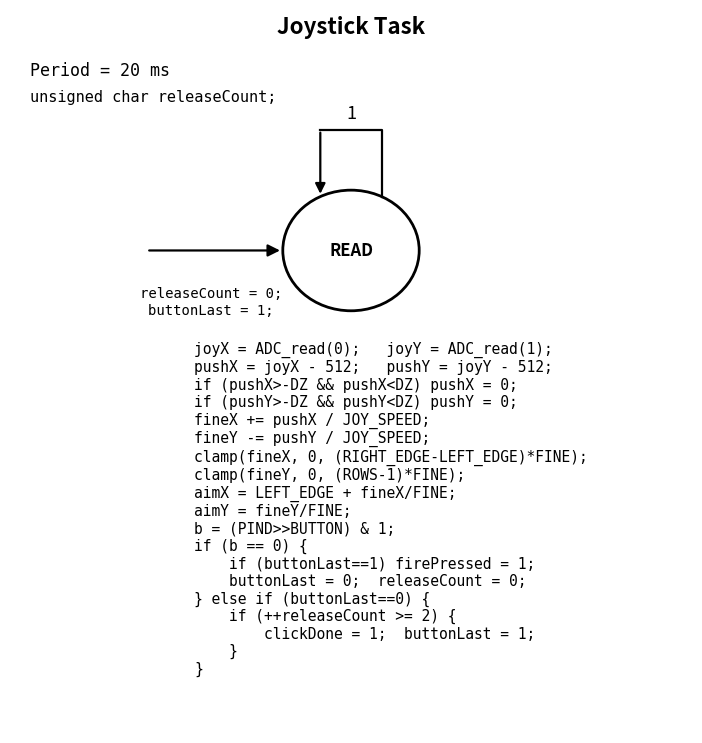
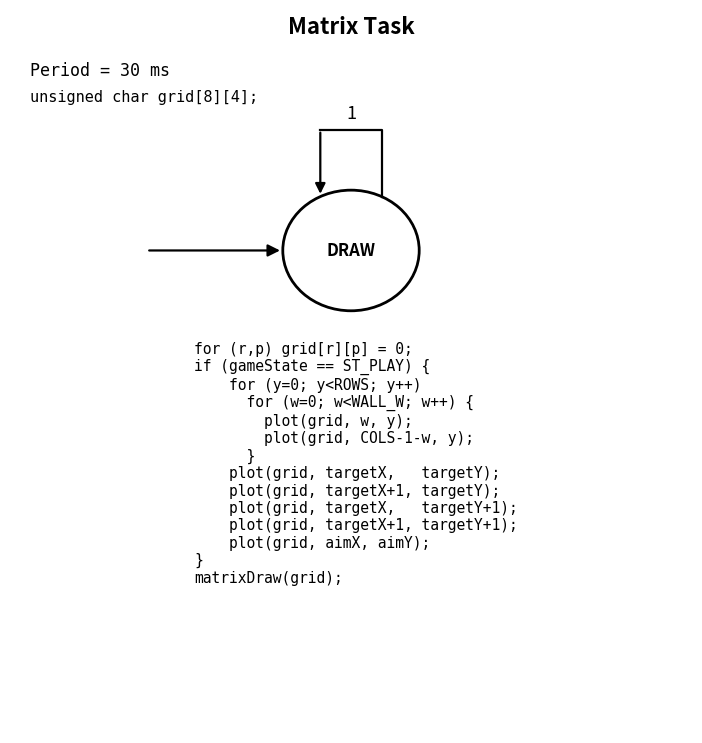
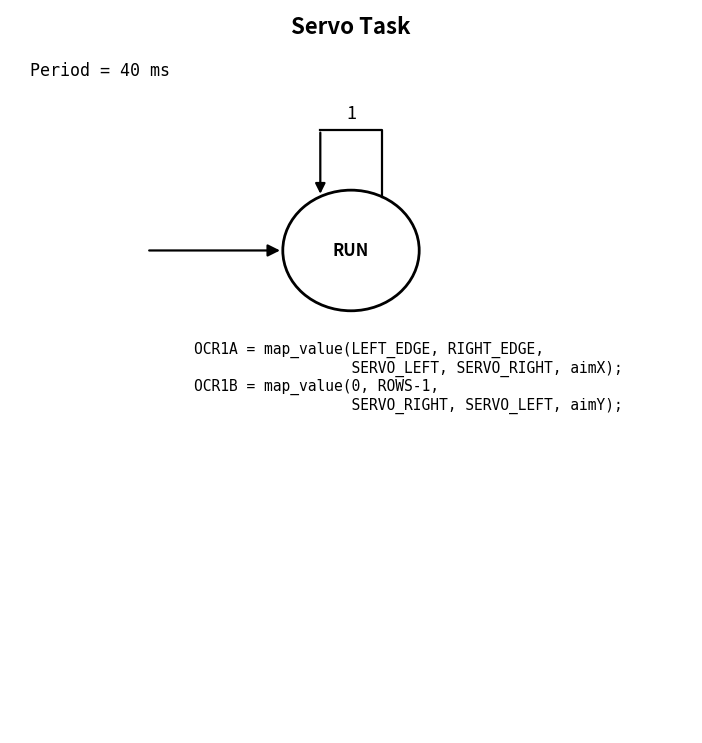
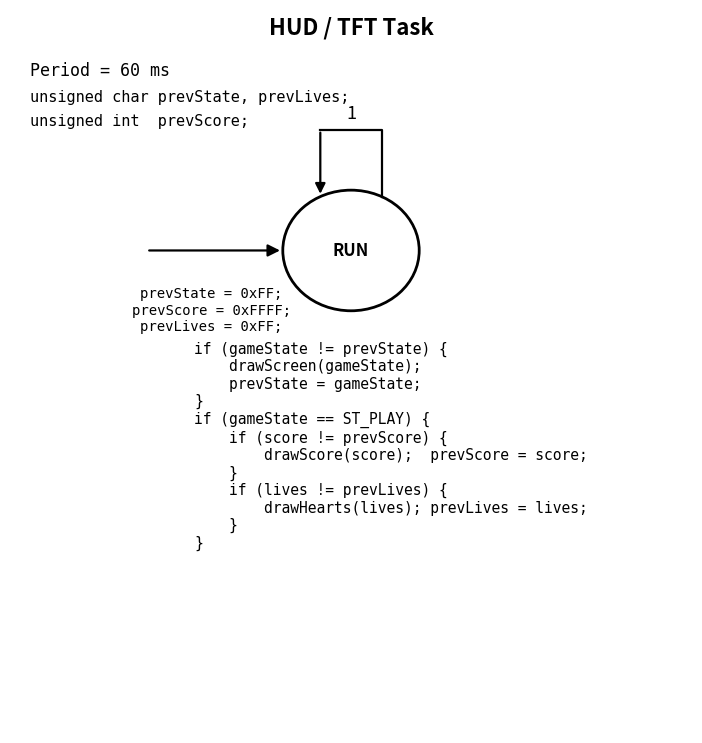
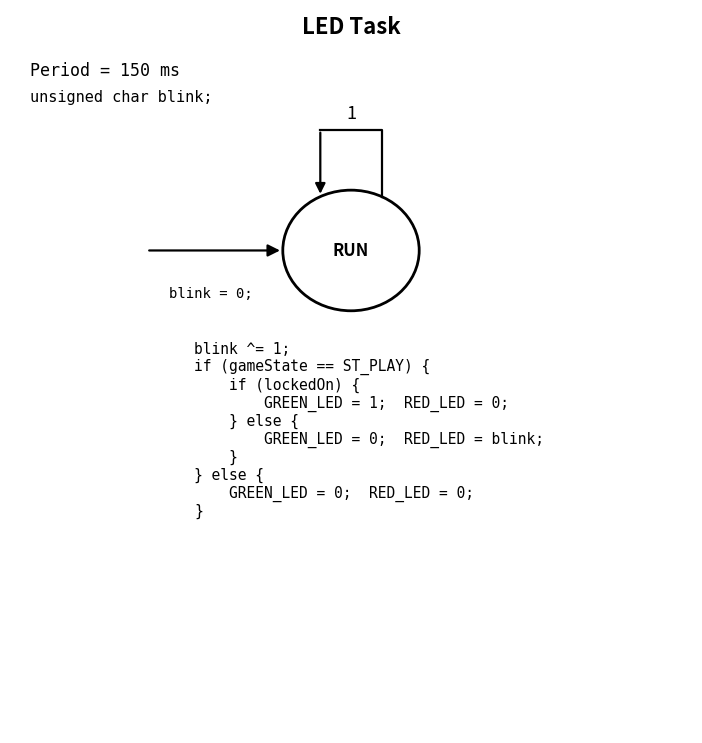
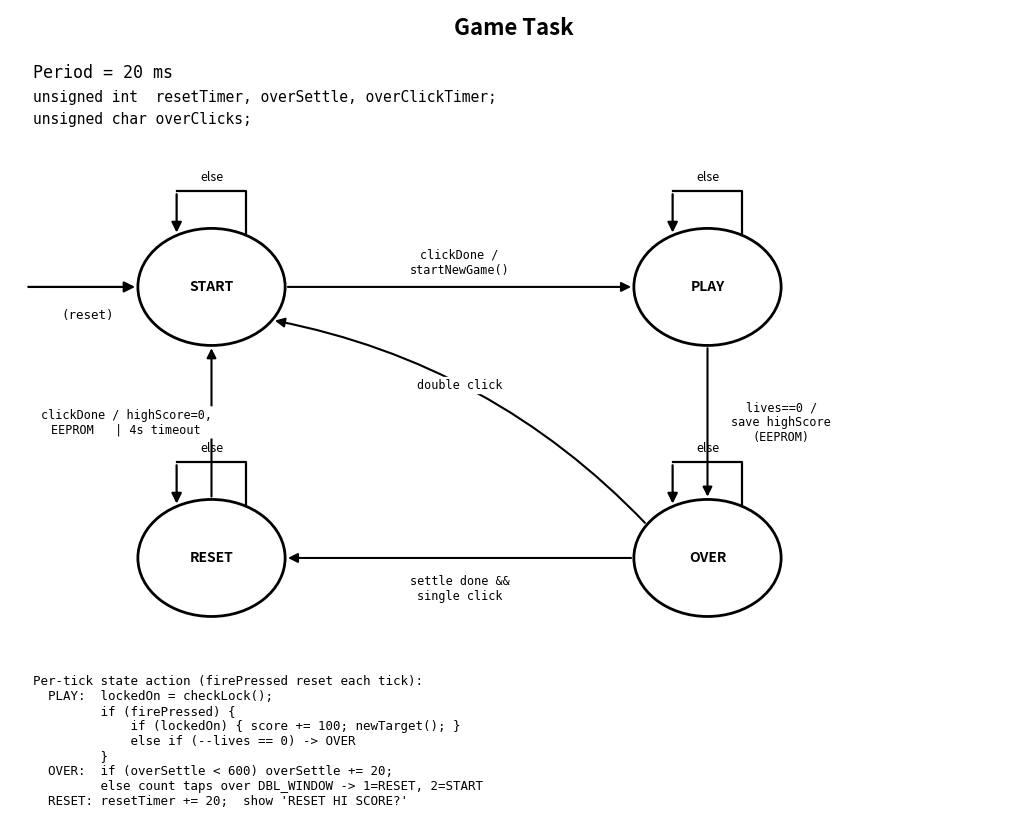

These charts were generated, in order, by the following Python code:
import matplotlib
matplotlib.use('Agg')
import matplotlib.pyplot as plt
from matplotlib.patches import Circle, FancyArrowPatch
import math

def self_loop(ax, cx, cy, r, label="1", h=1.0, fs=13):
    dx = 0.45
    ys = cy + math.sqrt(max(r*r - dx*dx, 0)); ytop = cy + r + h
    ax.plot([cx+dx, cx+dx, cx-dx], [ys, ytop, ytop], color='k', lw=1.6)
    ax.add_patch(FancyArrowPatch((cx-dx, ytop), (cx-dx, ys),
                 arrowstyle='-|>', mutation_scale=15, lw=1.6, color='k'))
    ax.text(cx, ytop+0.12, label, ha='center', va='bottom', fontsize=fs)

def single(fname, title, period, locals_list, state, init_action, action):
    fig, ax = plt.subplots(figsize=(8.8, 9.4))
    ax.set_xlim(0, 10); ax.set_ylim(0, 12); ax.axis('off')
    ax.text(5, 11.6, title, ha='center', fontsize=16, fontweight='bold')
    y = 10.9
    ax.text(0.3, y, f"Period = {period}", ha='left', fontsize=12, family='monospace'); y -= 0.42
    for d in locals_list:
        ax.text(0.3, y, d, ha='left', fontsize=11, family='monospace'); y -= 0.40
    cx, cy, r = 5.0, 8.0, 1.0
    ax.add_patch(Circle((cx, cy), r, fill=False, lw=2))
    ax.text(cx, cy, state, ha='center', va='center', fontsize=12, fontweight='bold')
    ax.add_patch(FancyArrowPatch((cx-3.0, cy), (cx-r, cy),
                 arrowstyle='-|>', mutation_scale=18, lw=1.6, color='k'))
    if init_action:
        ax.text(cx-2.05, cy-0.6, init_action, ha='center', va='top', fontsize=10, family='monospace')
    self_loop(ax, cx, cy, r)
    ax.text(cx-2.3, cy-r-0.5, action, ha='left', va='top', fontsize=10.5, family='monospace')
    plt.savefig(fname, dpi=150, bbox_inches='tight'); plt.close()
    print('wrote', fname)

single('sm_joystick.png', "Joystick Task", "20 ms",
       ["unsigned char releaseCount;"], "READ",
       "releaseCount = 0;\nbuttonLast = 1;",
"""joyX = ADC_read(0);   joyY = ADC_read(1);
pushX = joyX - 512;   pushY = joyY - 512;
if (pushX>-DZ && pushX<DZ) pushX = 0;
if (pushY>-DZ && pushY<DZ) pushY = 0;
fineX += pushX / JOY_SPEED;
fineY -= pushY / JOY_SPEED;
clamp(fineX, 0, (RIGHT_EDGE-LEFT_EDGE)*FINE);
clamp(fineY, 0, (ROWS-1)*FINE);
aimX = LEFT_EDGE + fineX/FINE;
aimY = fineY/FINE;
b = (PIND>>BUTTON) & 1;
if (b == 0) {
    if (buttonLast==1) firePressed = 1;
    buttonLast = 0;  releaseCount = 0;
} else if (buttonLast==0) {
    if (++releaseCount >= 2) {
        clickDone = 1;  buttonLast = 1;
    }
}""")

single('sm_matrix.png', "Matrix Task", "30 ms",
       ["unsigned char grid[8][4];"], "DRAW", "",
"""for (r,p) grid[r][p] = 0;
if (gameState == ST_PLAY) {
    for (y=0; y<ROWS; y++)
      for (w=0; w<WALL_W; w++) {
        plot(grid, w, y);
        plot(grid, COLS-1-w, y);
      }
    plot(grid, targetX,   targetY);
    plot(grid, targetX+1, targetY);
    plot(grid, targetX,   targetY+1);
    plot(grid, targetX+1, targetY+1);
    plot(grid, aimX, aimY);
}
matrixDraw(grid);""")

single('sm_servo.png', "Servo Task", "40 ms", [], "RUN", "",
"""OCR1A = map_value(LEFT_EDGE, RIGHT_EDGE,
                  SERVO_LEFT, SERVO_RIGHT, aimX);
OCR1B = map_value(0, ROWS-1,
                  SERVO_RIGHT, SERVO_LEFT, aimY);""")

single('sm_hud.png', "HUD / TFT Task", "60 ms",
       ["unsigned char prevState, prevLives;", "unsigned int  prevScore;"], "RUN",
       "prevState = 0xFF;\nprevScore = 0xFFFF;\nprevLives = 0xFF;",
"""if (gameState != prevState) {
    drawScreen(gameState);
    prevState = gameState;
}
if (gameState == ST_PLAY) {
    if (score != prevScore) {
        drawScore(score);  prevScore = score;
    }
    if (lives != prevLives) {
        drawHearts(lives); prevLives = lives;
    }
}""")

single('sm_led.png', "LED Task", "150 ms",
       ["unsigned char blink;"], "RUN", "blink = 0;",
"""blink ^= 1;
if (gameState == ST_PLAY) {
    if (lockedOn) {
        GREEN_LED = 1;  RED_LED = 0;
    } else {
        GREEN_LED = 0;  RED_LED = blink;
    }
} else {
    GREEN_LED = 0;  RED_LED = 0;
}""")

# ---- Game state machine ----
def game():
    fig, ax = plt.subplots(figsize=(13, 10))
    ax.set_xlim(0, 13); ax.set_ylim(0, 12.5); ax.axis('off')
    ax.text(6.5, 12.1, "Game Task", ha='center', fontsize=16, fontweight='bold')
    ax.text(0.3, 11.4, "Period = 20 ms", ha='left', fontsize=12, family='monospace')
    ax.text(0.3, 11.0, "unsigned int  resetTimer, overSettle, overClickTimer;",
            ha='left', fontsize=10.5, family='monospace')
    ax.text(0.3, 10.65, "unsigned char overClicks;",
            ha='left', fontsize=10.5, family='monospace')

    S = {'START': (2.6, 8.0), 'PLAY': (9.0, 8.0), 'OVER': (9.0, 3.6), 'RESET': (2.6, 3.6)}
    r = 0.95
    for nm, (x, y) in S.items():
        ax.add_patch(Circle((x, y), r, fill=False, lw=2))
        ax.text(x, y, nm, ha='center', va='center', fontsize=10, fontweight='bold')

    def edge(a, b, label, rad=0.0, lx=None, ly=None):
        (x1, y1), (x2, y2) = S[a], S[b]
        ang = math.atan2(y2-y1, x2-x1)
        p1 = (x1 + r*math.cos(ang), y1 + r*math.sin(ang))
        p2 = (x2 - r*math.cos(ang), y2 - r*math.sin(ang))
        ax.add_patch(FancyArrowPatch(p1, p2, arrowstyle='-|>', mutation_scale=14,
                     lw=1.5, color='k', connectionstyle=f"arc3,rad={rad}"))
        if lx is None: lx = (x1+x2)/2
        if ly is None: ly = (y1+y2)/2
        ax.text(lx, ly, label, ha='center', va='center', fontsize=8.5, family='monospace',
                bbox=dict(boxstyle='round,pad=0.18', fc='white', ec='none'))

    ax.add_patch(FancyArrowPatch((0.2, 8.0), (S['START'][0]-r, 8.0),
                 arrowstyle='-|>', mutation_scale=16, lw=1.6, color='k'))
    ax.text(1.0, 7.65, "(reset)", ha='center', va='top', fontsize=9, family='monospace')

    edge('START', 'PLAY', "clickDone /\nstartNewGame()", ly=8.4)
    edge('PLAY', 'OVER', "lives==0 /\nsave highScore\n(EEPROM)", lx=9.95)
    edge('OVER', 'RESET', "settle done &&\nsingle click", ly=3.1)
    edge('OVER', 'START', "double click", rad=0.16, lx=5.8, ly=6.4)
    edge('RESET', 'START', "clickDone / highScore=0,\nEEPROM   | 4s timeout", lx=1.5)
    for nm in S:
        x, y = S[nm]
        self_loop(ax, x, y, r, "else", h=0.6, fs=9)

    code = ("Per-tick state action (firePressed reset each tick):\n"
            "  PLAY:  lockedOn = checkLock();\n"
            "         if (firePressed) {\n"
            "             if (lockedOn) { score += 100; newTarget(); }\n"
            "             else if (--lives == 0) -> OVER\n"
            "         }\n"
            "  OVER:  if (overSettle < 600) overSettle += 20;\n"
            "         else count taps over DBL_WINDOW -> 1=RESET, 2=START\n"
            "  RESET: resetTimer += 20;  show 'RESET HI SCORE?'")
    ax.text(0.3, 1.7, code, ha='left', va='top', fontsize=9, family='monospace')
    plt.savefig('sm_game.png', dpi=150, bbox_inches='tight'); plt.close()
    print('wrote sm_game.png')

game()
